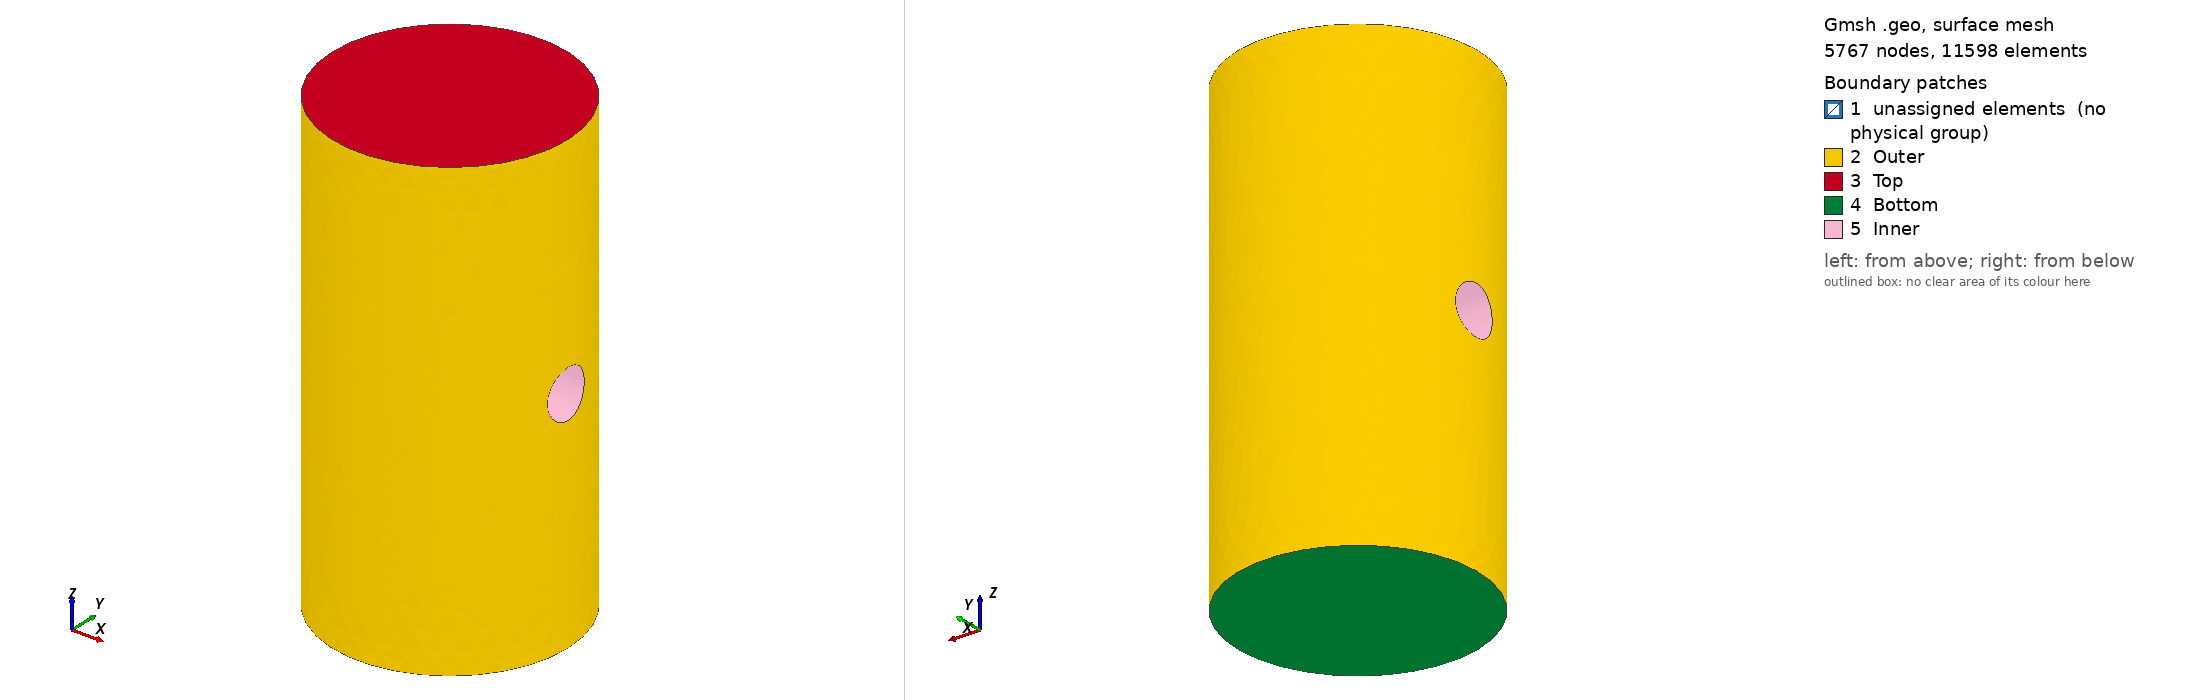

Gmsh geometry script, surface-meshed: 5767 nodes, 11598 surface elements. Boundary patches (legend numbers): 1 unassigned elements (no physical group), 2 Outer, 3 Top, 4 Bottom, 5 Inner. Left view from above one corner, right view from below the opposite corner. Legend entries are the model's physical surfaces; 'unassigned elements' are surfaces in no physical group. The drawing asked Gmsh for element sizes between 1% and 20% of the model's largest extent; the script's own settings can give other sizes.

=== mesh_adaptive_test_rapid_2ndorder.geo (drawn) ===
SetFactory("OpenCASCADE");

lc_min = 0.001;
lc_max = 0.005; // Maximum mesh size

// Define main cylinder
// Point(1) = {0, 0, 0, lc};
// Point(2) = {0, 0, 0.105, lc};
Cylinder(1) = {0, 0, 0, 0, 0, 0.105, 0.027, 2*Pi};

// Define parameters for the cuts
r_cut = 0.027;
h_cut = 0.005;

// Top cutting cylinder
Cylinder(2) = {0, 0, 0.105 - h_cut, 0, 0, h_cut, r_cut, 2*Pi};
// Bottom cutting cylinder
Cylinder(3) = {0, 0, 0, 0, 0, h_cut, r_cut, 2*Pi};

// Do both subtractions in one command
// NOTE: {Volume{2}; Volume{3};} means "subtract both Volume 2 AND Volume 3"
BooleanFragments{ Volume{1,2,3}; Delete; }{}

Cylinder(5) = {-0.035, 0, 0.0525, 2, 0, 0, 0.0055, 2*Pi};

// Boolean operation to subtract the hole from the main cylinder
BooleanDifference{ Volume{:}; Delete; }{ Volume{5}; Delete; }

// Create a physical volume for the new, final volume
volumes[] = Volume{:};
For i In {0:#volumes[]-1}
    Physical Volume(Sprintf("Volume_%g", i+1)) = {volumes[i]};
EndFor

// ------------------------------
// Add physical groups for surfaces
// You must determine these surface tags (e.g., by using the gmsh GUI)
// Example:
Physical Surface("Outer")  = {4,6,8};
Physical Surface("Inner")  = {9};
Physical Surface("Top")    = {5};
Physical Surface("Bottom") = {7};
// ------------------------------

// Mesh.CharacteristicLengthExtendFromBoundary = 0; // Do not extend mesh size from boundaries
// Mesh.CharacteristicLengthFromPoints = 1; // Use point-specific mesh sizes
// Mesh.CharacteristicLengthFromCurvature = 1; // Allow mesh size to adapt based on curvature
// Mesh.CharacteristicLengthMin = lc; // Ensure the minimum mesh size is set to the characteristic length
// Mesh.CharacteristicLengthMax = lc; // Set the maximum mesh size to prevent larger elements

// --- New code: Use a Cylinder field for local mesh refinement ---
// This field imposes a fine (constant) mesh size within a cylindrical region
// around the hole (Cylinder(5)) and then transitions to a coarser mesh away.
Field[1] = Cylinder;
Field[1].XCenter = -0.035;         // Center of the cylinder (same as Cylinder(5))
Field[1].YCenter = 0;
Field[1].ZCenter = 0.0525;
Field[1].XAxis   = 1;              // Orientation: Cylinder(5) is created along the x-axis
Field[1].YAxis   = 0;
Field[1].ZAxis   = 0;
Field[1].Radius  = 0.015;         // Same radius as Cylinder(5)
Field[1].VIn     = lc_min;             // Fine mesh size inside the cylinder field
Field[1].VOut    = lc_max;           // Coarser mesh size outside the cylinder field

// Set the background field to use the cylinder field
Background Field = 1;
